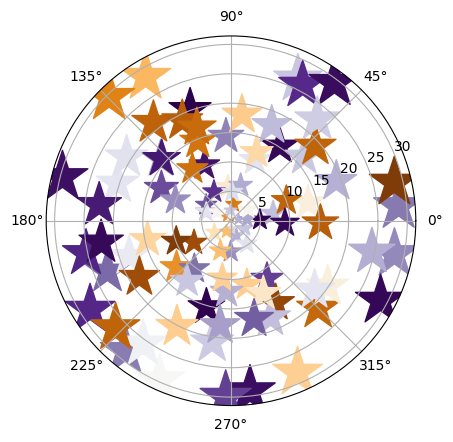

This figure's Python source:
import matplotlib.pyplot as plt
import numpy as np
import matplotlib as mpl

mpl.rcParams["font.sans-serif"] = ["FangSong"]
mpl.rcParams["axes.unicode_minus"] = False

radii = 30*np.random.rand(100)
theta = 2*np.pi*np.random.rand(100)
colors = np.random.rand(100)
size = 50*radii

ax = plt.subplot(1,1,1, polar=True)
ax.scatter(theta,radii,s=size,c=colors,cmap=mpl.cm.PuOr,marker="*")

plt.show()